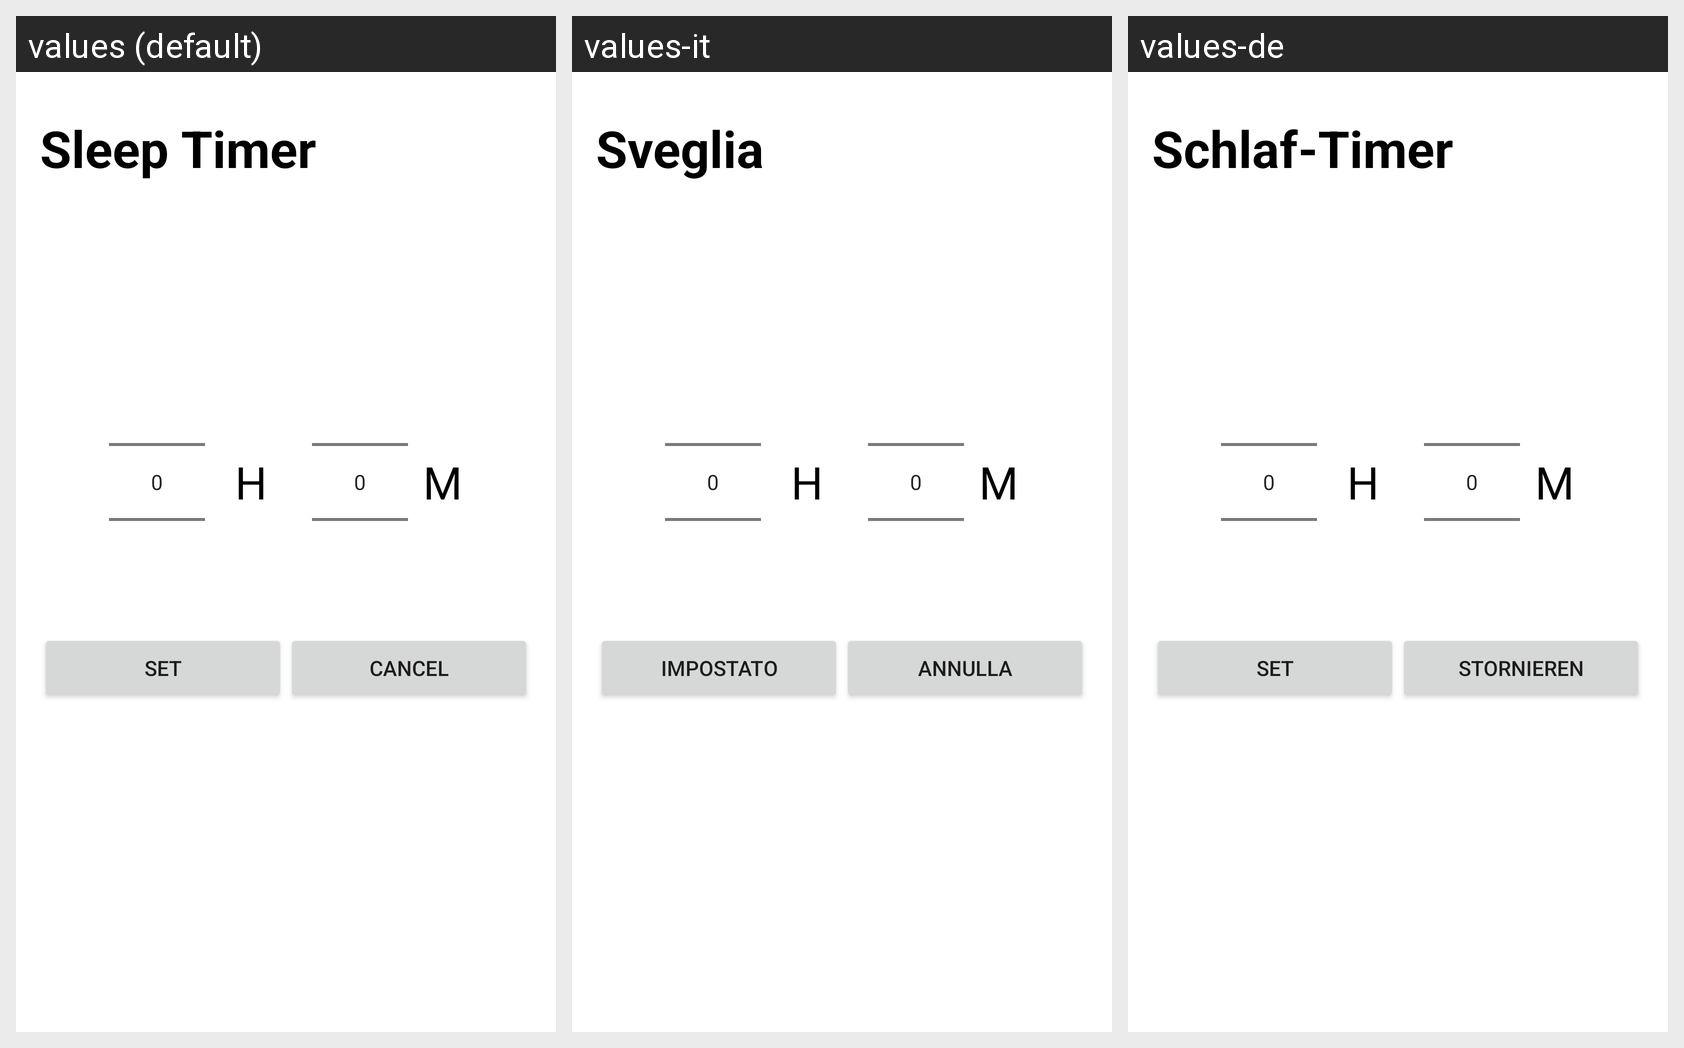

Here is an Android app screen in its default locale and in the app's own translations. Write out the translated-string differences for the strings that appear on this screen.
Android screen res/layout/activity_set_timer.xml rendered under 3 locales, left to right: values (default), values-it, values-de. Device: Nexus 5 (rendered at 1080×1920; each locale shown at half size, 540×960, under a caption strip naming it); theme AppTheme.FullScreen.Light.
Other locales in the repository, not shown: values-da, values-es, values-fr, values-id, values-ko, values-pt, values-ru, values-tr, values-zh.
Strings drawn on this screen, with the default value and each locale's value (text and hints the layout hard-codes, and strings that could not be matched under every locale, appear in the picture but are not listed):

sleep_timer
  values: Sleep Timer
  values-it: Sveglia
  values-de: Schlaf-Timer

start_timer_button_label
  values: set
  values-it: impostato
  values-de: set

cancel_timer_button_label
  values: Cancel
  values-it: Annulla
  values-de: stornieren
